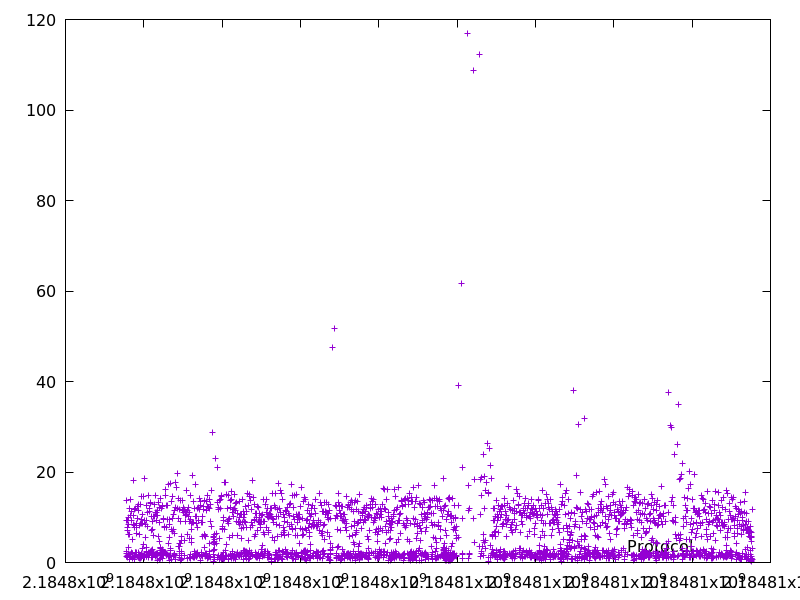

The table this chart was drawn from, first rows:
2184797545.209623, 9.393777
2184797559, 13.64
2184797560, 1.392
2184797563, 2.36
2184797565, 2.01
2184797574, 9.277
2184797582, 7.654
2184797583, 1.478
2184797591, 7.142
2184797592, 1.139
2184797598, 6.168
2184797600, 1.787
2184797610, 9.934
2184797613, 3.306
2184797622, 8.386
2184797633, 11.93
2184797635, 1.423
2184797636, 1.286
2184797637, 0.6313
2184797638, 1.099
2184797644, 6.31
2184797655, 10.46
2184797669, 13.91
2184797671, 1.738
2184797673, 1.805
2184797682, 9.402
2184797684, 2.145
2184797696, 11.39
2184797698, 1.931
2184797699, 1.142
2184797704, 5.124
2184797706, 1.99
2184797707, 0.8605
2184797708, 1.162
2184797726, 18.13
2184797735, 8.327
2184797745, 10.37
2184797757, 11.8
2184797765, 7.806
2184797765, 0.7124
2184797774, 8.093
2184797775, 1.315
2184797777, 1.594
2184797779, 2.217
2184797781, 2.142
2184797793, 11.89
2184797802, 8.586
2184797804, 2.12
2184797812, 7.808
2184797818, 6.455
2184797831, 12.41
2184797841, 9.788
2184797852, 11.53
2184797853, 1.104
2184797866, 12.78
2184797869, 2.266
2184797870, 1.403
2184797871, 1.227
2184797878, 6.323
2184797880, 1.852
2184797881, 1.07
... 2,424 more rows
